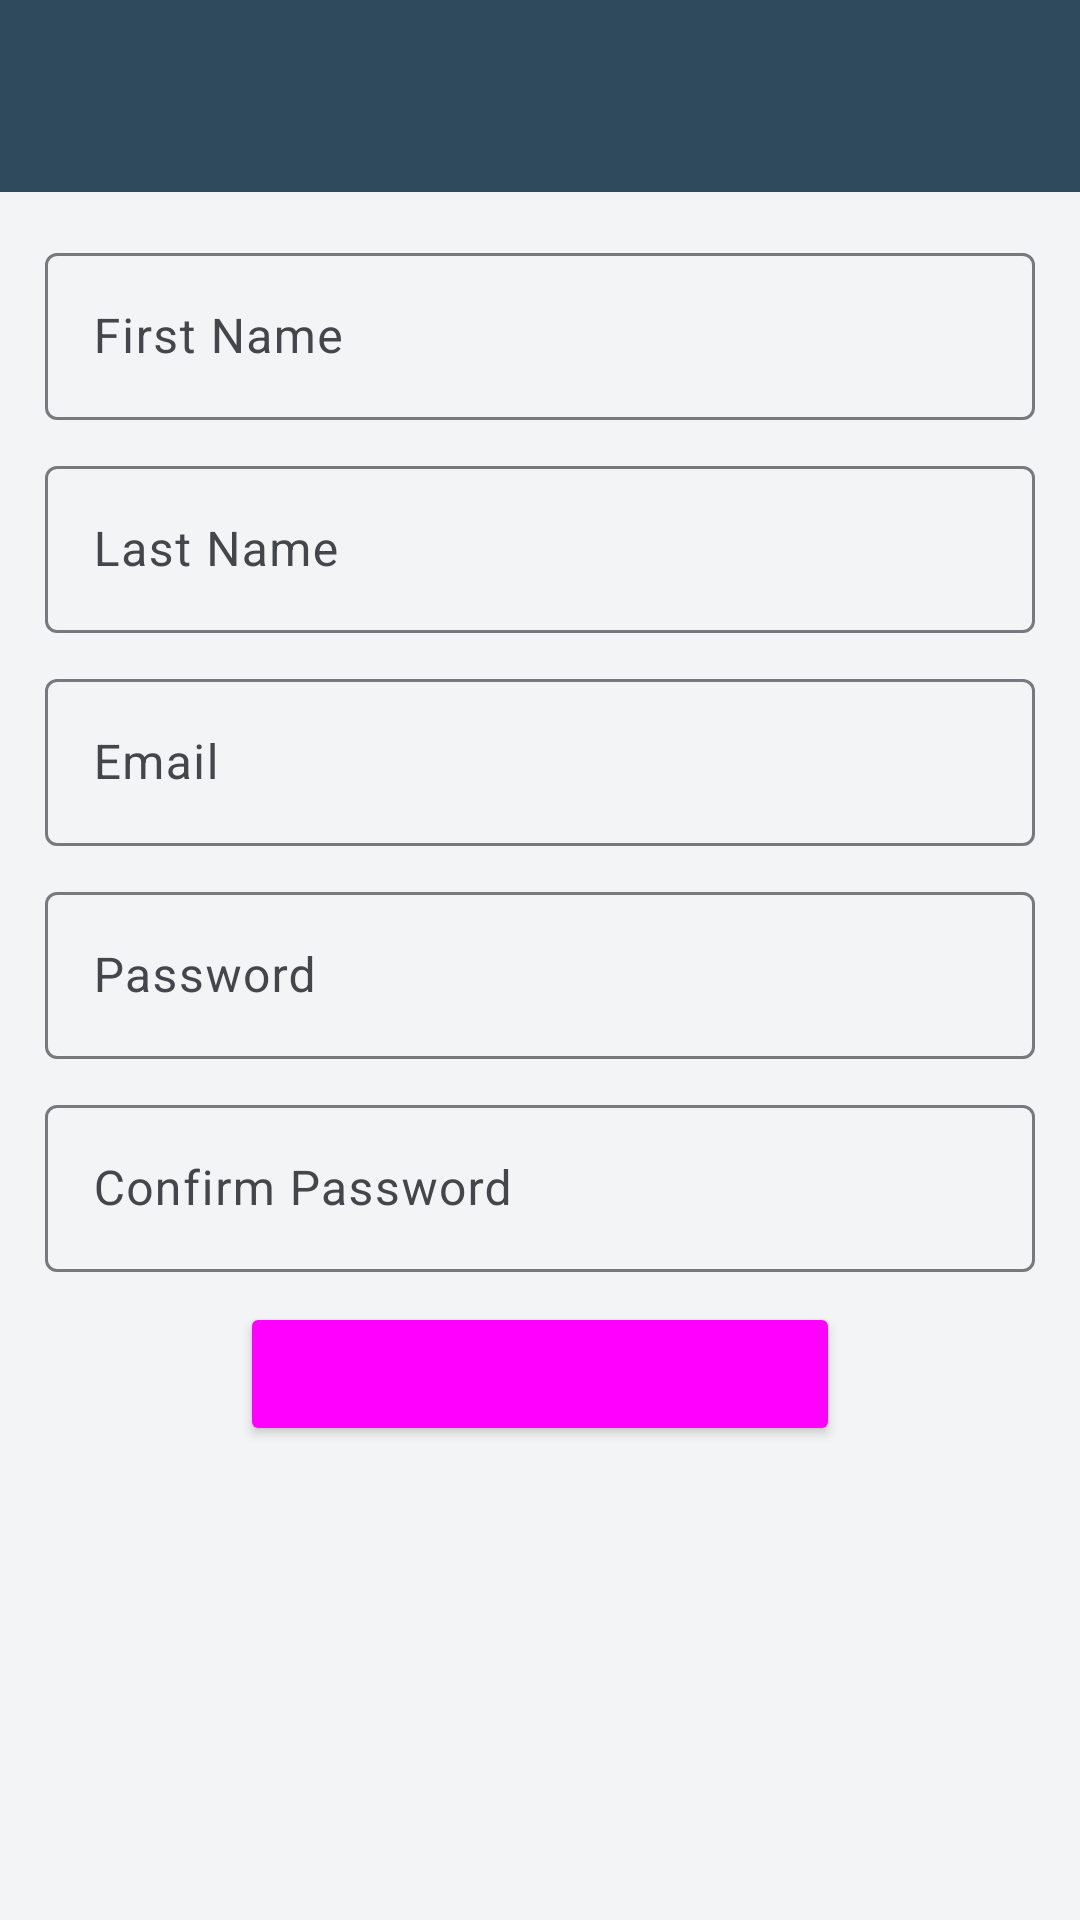

Android layout source for this screen:
<!-- AndroidManifest.xml: application theme MyAppTheme -->
<!-- res/layout/activity_registration.xml -->
<?xml version="1.0" encoding="utf-8"?>
<LinearLayout xmlns:android="http://schemas.android.com/apk/res/android"
    xmlns:app="http://schemas.android.com/apk/res-auto"
    xmlns:tools="http://schemas.android.com/tools"
    android:layout_width="match_parent"
    android:layout_height="match_parent"
    android:gravity="center_horizontal"
    android:orientation="vertical"
    tools:context=".RegistrationActivity">

    <androidx.appcompat.widget.Toolbar
        android:id="@+id/registration_tb"
        android:layout_width="match_parent"
        android:layout_height="wrap_content"
        android:background="?attr/colorPrimary"
        android:minHeight="?attr/actionBarSize"
        android:theme="@style/ToolbarTheme" />

    <com.google.android.material.textfield.TextInputLayout
        android:id="@+id/register_first_name"
        android:layout_width="match_parent"
        android:layout_height="wrap_content"
        android:layout_marginLeft="15dp"
        android:layout_marginTop="15dp"
        android:layout_marginRight="15dp"
        android:layout_marginBottom="5dp"
        android:hint="First Name">

        <com.google.android.material.textfield.TextInputEditText
            android:layout_width="match_parent"
            android:layout_height="wrap_content"
            android:importantForAccessibility="auto"
            android:autofillHints="name"
            android:inputType="textPersonName"
            />
    </com.google.android.material.textfield.TextInputLayout>

    <com.google.android.material.textfield.TextInputLayout
        android:id="@+id/register_last_name"
        android:layout_width="match_parent"
        android:layout_height="wrap_content"
        android:layout_marginLeft="15dp"
        android:layout_marginTop="5dp"
        android:layout_marginRight="15dp"
        android:layout_marginBottom="5dp"
        android:hint="Last Name">

        <com.google.android.material.textfield.TextInputEditText
            android:layout_width="match_parent"
            android:layout_height="wrap_content"
            android:importantForAccessibility="auto"
            android:autofillHints="name"
            android:inputType="textPersonName"
            />
    </com.google.android.material.textfield.TextInputLayout>

    <com.google.android.material.textfield.TextInputLayout
        android:id="@+id/register_email"
        android:layout_width="match_parent"
        android:layout_height="wrap_content"
        android:layout_marginLeft="15dp"
        android:layout_marginTop="5dp"
        android:layout_marginRight="15dp"
        android:layout_marginBottom="5dp"
        android:hint="Email">

        <com.google.android.material.textfield.TextInputEditText
            android:layout_width="match_parent"
            android:layout_height="wrap_content"
            android:importantForAccessibility="auto"
            android:inputType="textEmailAddress"
            android:autofillHints="emailAddress"
            />
    </com.google.android.material.textfield.TextInputLayout>

    <com.google.android.material.textfield.TextInputLayout
        android:id="@+id/register_password"
        android:layout_width="match_parent"
        android:layout_height="wrap_content"
        android:layout_marginLeft="15dp"
        android:layout_marginTop="5dp"
        android:layout_marginRight="15dp"
        android:layout_marginBottom="5dp"
        android:hint="Password">

        <com.google.android.material.textfield.TextInputEditText
            android:layout_width="match_parent"
            android:layout_height="wrap_content"
            android:importantForAccessibility="no"
            android:inputType="textPassword"
            />
    </com.google.android.material.textfield.TextInputLayout>

    <com.google.android.material.textfield.TextInputLayout
        android:id="@+id/register_confirm_password"
        android:layout_width="match_parent"
        android:layout_height="wrap_content"
        android:layout_marginLeft="15dp"
        android:layout_marginTop="5dp"
        android:layout_marginRight="15dp"
        android:layout_marginBottom="5dp"
        android:hint="Confirm Password">

        <com.google.android.material.textfield.TextInputEditText
            android:layout_width="match_parent"
            android:layout_height="wrap_content"
            android:importantForAccessibility="no"
            android:inputType="textPassword"
            />
    </com.google.android.material.textfield.TextInputLayout>

    <Button
        android:id="@+id/complete_register_btn"
        android:layout_width="@dimen/min_btn_width"
        android:layout_height="wrap_content"
        android:layout_marginLeft="15dp"
        android:layout_marginTop="5dp"
        android:layout_marginRight="15dp"
        android:layout_marginBottom="5dp"
        android:text="Finish"
        app:theme="@style/AppTheme.Buttons" />
</LinearLayout>
<!-- resources referenced by this layout -->
<resources>
  <dimen name="min_btn_width">200dp</dimen>
  <style name="AppTheme.Buttons" parent="Widget.Material3.Button">
          <item name="cornerRadius">12dp</item>
          <item name="android:minHeight">52dp</item>
          <item name="android:textAllCaps">false</item>
      </style>
  <style name="ToolbarTheme" parent="AppTheme.Toolbar" />
  <color name="md_theme_light_primary">#2F4A5C</color>
  <color name="md_theme_light_onPrimary">#FFFFFF</color>
  <color name="md_theme_light_primaryContainer">#D3E4EC</color>
  <color name="md_theme_light_onPrimaryContainer">#0B1F28</color>
  <color name="md_theme_light_secondary">#5C6B73</color>
  <color name="md_theme_light_onSecondary">#FFFFFF</color>
  <color name="md_theme_light_secondaryContainer">#DCE4E8</color>
  <color name="md_theme_light_onSecondaryContainer">#1A2327</color>
  <color name="md_theme_light_tertiary">#A25A09</color>
  <color name="md_theme_light_onTertiary">#FFFFFF</color>
  <color name="md_theme_light_tertiaryContainer">#FFDDB0</color>
  <color name="md_theme_light_onTertiaryContainer">#3A1D00</color>
  <color name="md_theme_light_error">#BA1A1A</color>
  <color name="md_theme_light_onError">#FFFFFF</color>
  <color name="md_theme_light_errorContainer">#FFDAD6</color>
  <color name="md_theme_light_onErrorContainer">#410002</color>
  <color name="md_theme_light_background">#F3F4F6</color>
  <color name="md_theme_light_onBackground">#1A1C1E</color>
  <color name="md_theme_light_surface">#FFFFFF</color>
  <color name="md_theme_light_onSurface">#1A1C1E</color>
  <color name="md_theme_light_surfaceVariant">#E3E7EA</color>
  <color name="md_theme_light_onSurfaceVariant">#43474C</color>
  <color name="md_theme_light_outline">#767A7F</color>
  <color name="md_theme_light_outlineVariant">#C6CAD0</color>
  <style name="TextAppearance.MyApp.HeadlineSmall" parent="TextAppearance.Material3.HeadlineSmall">
          <item name="android:fontFamily">sans-serif-medium</item>
          <item name="android:textSize">26sp</item>
      </style>
  <style name="TextAppearance.MyApp.TitleLarge" parent="TextAppearance.Material3.TitleLarge">
          <item name="android:fontFamily">sans-serif-medium</item>
          <item name="android:textSize">20sp</item>
      </style>
  <style name="TextAppearance.MyApp.TitleMedium" parent="TextAppearance.Material3.TitleMedium">
          <item name="android:fontFamily">sans-serif-medium</item>
          <item name="android:textSize">16sp</item>
      </style>
  <style name="TextAppearance.MyApp.BodyLarge" parent="TextAppearance.Material3.BodyLarge">
          <item name="android:textSize">16sp</item>
      </style>
  <style name="TextAppearance.MyApp.BodyMedium" parent="TextAppearance.Material3.BodyMedium">
          <item name="android:textSize">14sp</item>
      </style>
  <style name="TextAppearance.MyApp.BodySmall" parent="TextAppearance.Material3.BodySmall">
          <item name="android:textSize">12sp</item>
      </style>
  <style name="TextAppearance.MyApp.LabelLarge" parent="TextAppearance.Material3.LabelLarge">
          <item name="android:fontFamily">sans-serif-medium</item>
          <item name="android:textSize">13sp</item>
          <item name="android:letterSpacing">0.02</item>
      </style>
  <style name="CustomCardStyle" parent="Widget.Material3.CardView.Elevated">
          <item name="cardBackgroundColor">?attr/colorSurface</item>
          <item name="cardElevation">4dp</item>
          <item name="strokeColor">?attr/colorOutlineVariant</item>
          <item name="strokeWidth">1dp</item>
          <item name="shapeAppearanceOverlay">@style/CardShapeAppearance</item>
      </style>
  <style name="CardShapeAppearance">
          <item name="cornerFamily">rounded</item>
          <item name="cornerSize">16dp</item>
      </style>
</resources>
